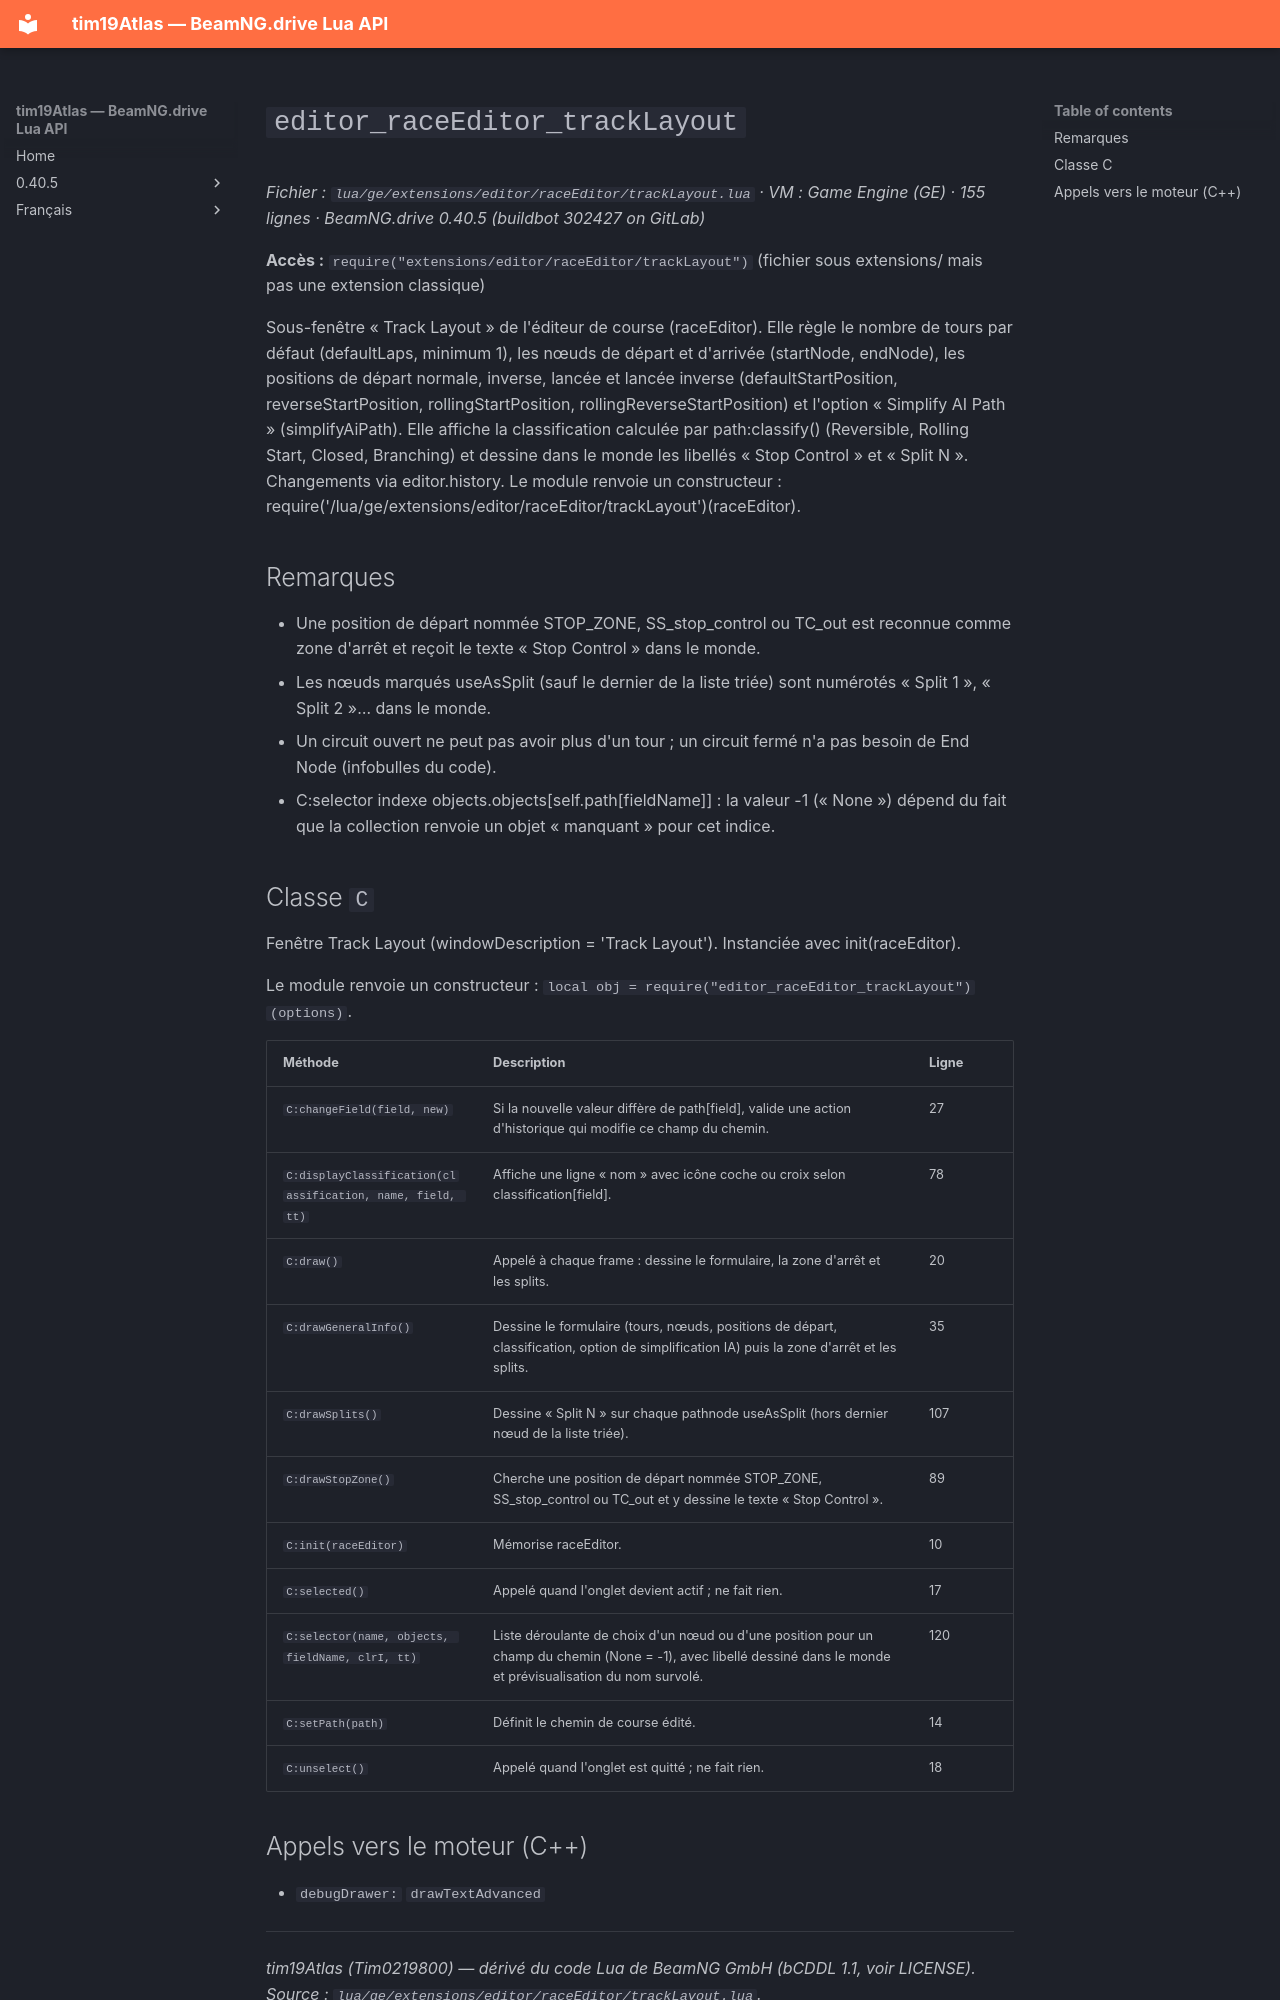

repository: Tim0219800/beamng-lua-atlas · page: fr/0.40.5/ge/extensions/editor/raceEditor/trackLayout.html · generator: mkdocs

# `editor_raceEditor_trackLayout`

*Fichier : `lua/ge/extensions/editor/raceEditor/trackLayout.lua` · VM : Game Engine (GE) · 155 lignes · BeamNG.drive 0.40.5 (buildbot 302427 on GitLab)*

**Accès :** `require("extensions/editor/raceEditor/trackLayout")` (fichier sous extensions/ mais pas une extension classique)

Sous-fenêtre « Track Layout » de l'éditeur de course (raceEditor). Elle règle le nombre de tours par défaut (defaultLaps, minimum 1), les nœuds de départ et d'arrivée (startNode, endNode), les positions de départ normale, inverse, lancée et lancée inverse (defaultStartPosition, reverseStartPosition, rollingStartPosition, rollingReverseStartPosition) et l'option « Simplify AI Path » (simplifyAiPath). Elle affiche la classification calculée par path:classify() (Reversible, Rolling Start, Closed, Branching) et dessine dans le monde les libellés « Stop Control » et « Split N ». Changements via editor.history. Le module renvoie un constructeur : require('/lua/ge/extensions/editor/raceEditor/trackLayout')(raceEditor).

## Remarques

- Une position de départ nommée STOP_ZONE, SS_stop_control ou TC_out est reconnue comme zone d'arrêt et reçoit le texte « Stop Control » dans le monde.
- Les nœuds marqués useAsSplit (sauf le dernier de la liste triée) sont numérotés « Split 1 », « Split 2 »… dans le monde.
- Un circuit ouvert ne peut pas avoir plus d'un tour ; un circuit fermé n'a pas besoin de End Node (infobulles du code).
- C:selector indexe objects.objects[self.path[fieldName]] : la valeur -1 (« None ») dépend du fait que la collection renvoie un objet « manquant » pour cet indice.

## Classe `C`

Fenêtre Track Layout (windowDescription = 'Track Layout'). Instanciée avec init(raceEditor).

Le module renvoie un constructeur : `local obj = require("editor_raceEditor_trackLayout")(options)`.

| Méthode | Description | Ligne |
|---|---|---|
| `C:changeField(field, new)` | Si la nouvelle valeur diffère de path[field], valide une action d'historique qui modifie ce champ du chemin. | 27 |
| `C:displayClassification(classification, name, field, tt)` | Affiche une ligne « nom » avec icône coche ou croix selon classification[field]. | 78 |
| `C:draw()` | Appelé à chaque frame : dessine le formulaire, la zone d'arrêt et les splits. | 20 |
| `C:drawGeneralInfo()` | Dessine le formulaire (tours, nœuds, positions de départ, classification, option de simplification IA) puis la zone d'arrêt et les splits. | 35 |
| `C:drawSplits()` | Dessine « Split N » sur chaque pathnode useAsSplit (hors dernier nœud de la liste triée). | 107 |
| `C:drawStopZone()` | Cherche une position de départ nommée STOP_ZONE, SS_stop_control ou TC_out et y dessine le texte « Stop Control ». | 89 |
| `C:init(raceEditor)` | Mémorise raceEditor. | 10 |
| `C:selected()` | Appelé quand l'onglet devient actif ; ne fait rien. | 17 |
| `C:selector(name, objects, fieldName, clrI, tt)` | Liste déroulante de choix d'un nœud ou d'une position pour un champ du chemin (None = -1), avec libellé dessiné dans le monde et prévisualisation du nom survolé. | 120 |
| `C:setPath(path)` | Définit le chemin de course édité. | 14 |
| `C:unselect()` | Appelé quand l'onglet est quitté ; ne fait rien. | 18 |
